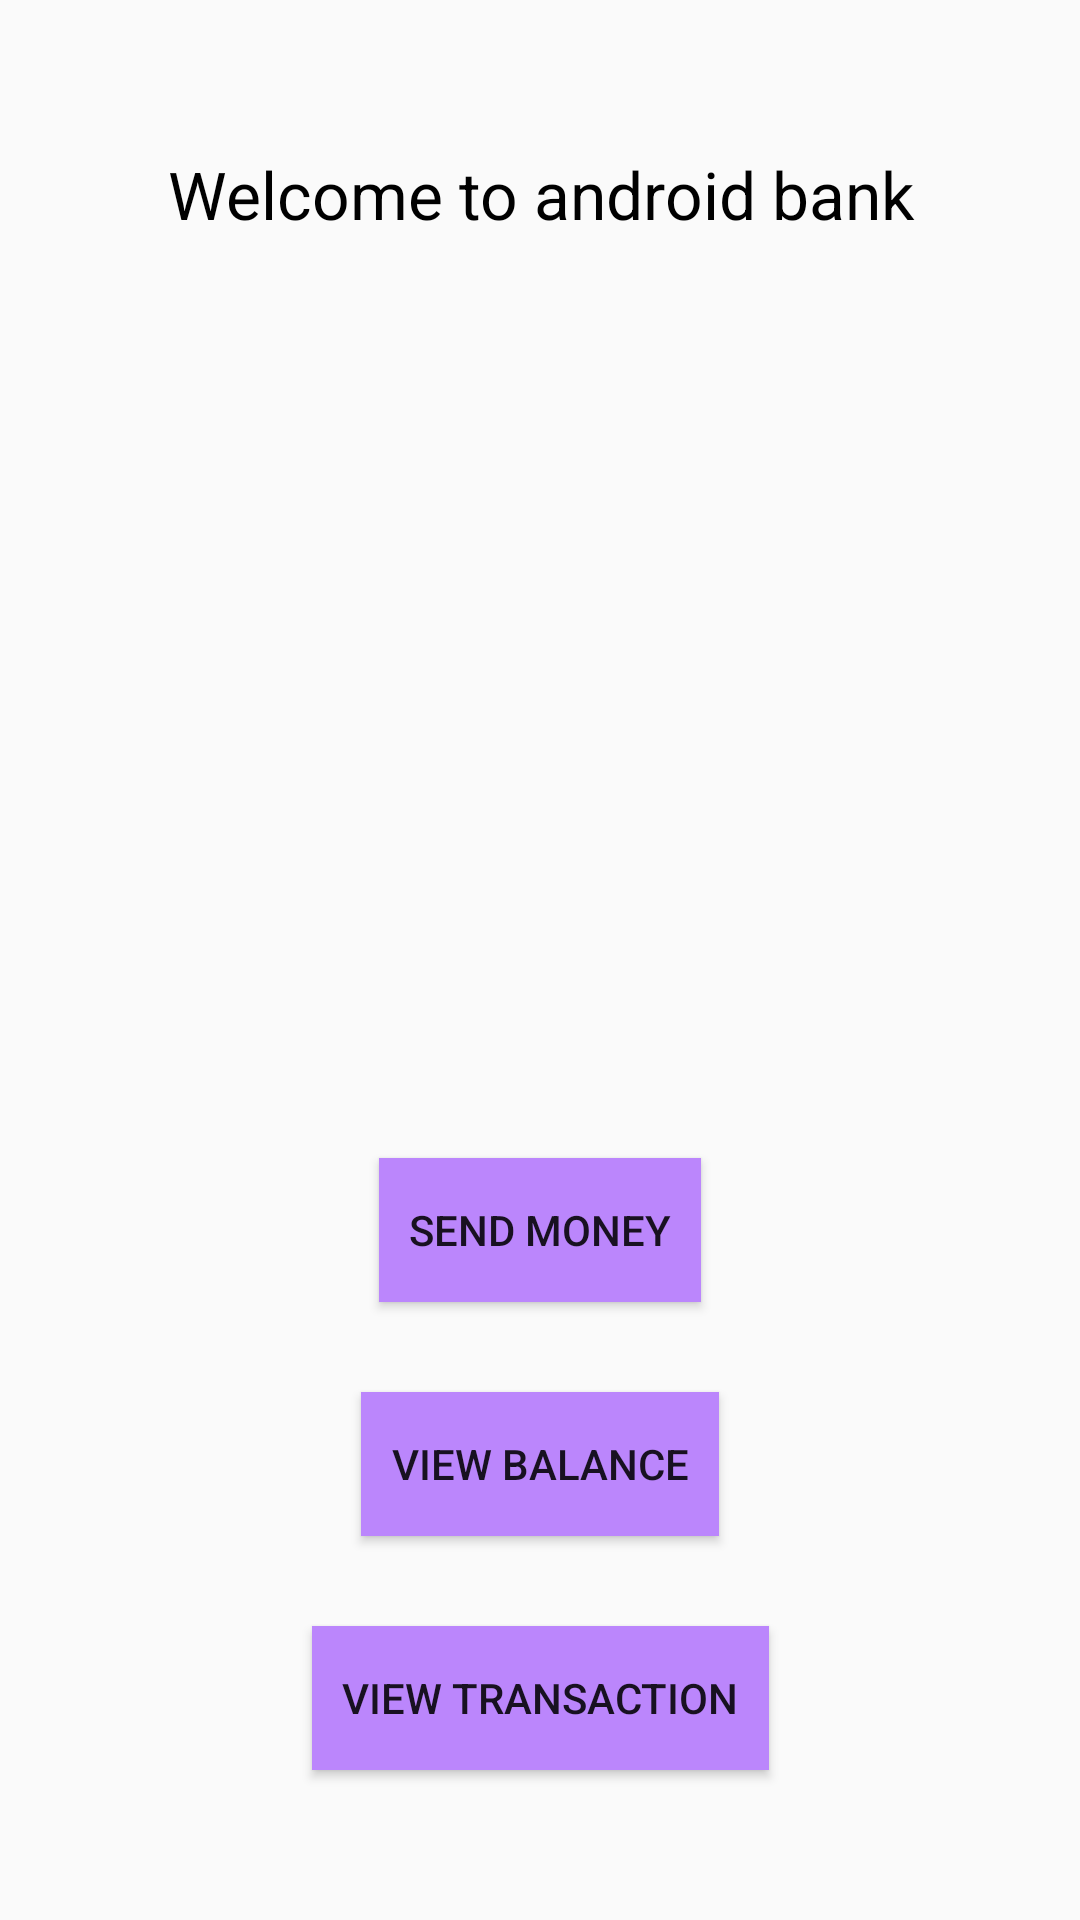

Layout XML and referenced resources for this Android screen:
<!-- AndroidManifest.xml: application theme Theme.Design.Light.NoActionBar -->
<!-- res/layout/fragment_home.xml -->
<?xml version="1.0" encoding="utf-8"?>
<androidx.constraintlayout.widget.ConstraintLayout xmlns:android="http://schemas.android.com/apk/res/android"
    xmlns:tools="http://schemas.android.com/tools"
    android:layout_width="match_parent"
    android:layout_height="match_parent"
    xmlns:app="http://schemas.android.com/apk/res-auto"
    tools:context=".HomeFragment">

    <TextView
        android:layout_width="match_parent"
        android:layout_height="wrap_content"
        android:text="Welcome to android bank"
        android:gravity="center"
        android:textColor="@color/black"
        android:textSize="22sp"
        android:layout_marginTop="50dp"
        app:layout_constraintStart_toStartOf="parent"
        app:layout_constraintEnd_toEndOf="parent"
        app:layout_constraintTop_toTopOf="parent"/>

    <Button
        android:id="@+id/btn_send_money"
        android:layout_width="wrap_content"
        android:layout_height="wrap_content"
        android:layout_marginBottom="30dp"
        android:text="Send Money"
        android:background="@color/purple_200"
        android:padding="10dp"
        app:layout_constraintStart_toStartOf="parent"
        app:layout_constraintEnd_toEndOf="parent"
        app:layout_constraintBottom_toTopOf="@id/view_balance"/>

    <Button
        android:id="@+id/view_balance"
        android:layout_width="wrap_content"
        android:layout_height="wrap_content"
        android:layout_marginBottom="30dp"
        android:text="View Balance"
        android:background="@color/purple_200"
        android:padding="10dp"
        app:layout_constraintStart_toStartOf="parent"
        app:layout_constraintEnd_toEndOf="parent"
        app:layout_constraintBottom_toTopOf="@id/view_transaction"/>

    <Button
        android:id="@+id/view_transaction"
        android:layout_width="wrap_content"
        android:layout_height="wrap_content"
        android:layout_marginBottom="50dp"
        android:text="View Transaction"
        android:background="@color/purple_200"
        android:padding="10dp"
        app:layout_constraintStart_toStartOf="parent"
        app:layout_constraintEnd_toEndOf="parent"
        app:layout_constraintBottom_toBottomOf="parent"/>
</androidx.constraintlayout.widget.ConstraintLayout>
<!-- resources referenced by this layout -->
<resources>

  <!-- not gathered from this repository: default colours our renderer supplied (Android Studio template values) -->
  <color name="purple_200">#FFBB86FC</color>
  <color name="black">#FF000000</color>
</resources>
